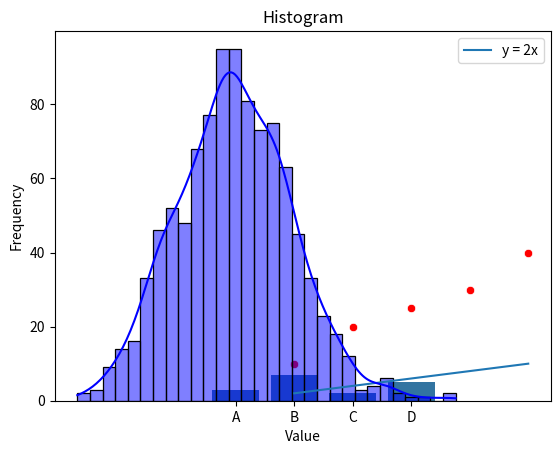

This chart was generated by the following Python code:
import seaborn as sns
import matplotlib.pyplot as plt
import numpy as np
import pandas as pd

# 1. **Line Plot**
def line_plot():
    x = np.arange(1, 6)
    y = np.array([2, 4, 6, 8, 10])
    df = pd.DataFrame({'x': x, 'y': y})
    sns.lineplot(x='x', y='y', data=df, label="y = 2x")
    plt.title("Basic Line Plot")
    plt.xlabel("X-axis")
    plt.ylabel("Y-axis")
    plt.legend()
    plt.show()

# 2. **Bar Plot**
def bar_plot():
    categories = ['A', 'B', 'C', 'D']
    values = [3, 7, 2, 5]
    df = pd.DataFrame({'categories': categories, 'values': values})
    
    sns.barplot(x='categories', y='values', data=df)
    plt.title("Bar Plot")
    plt.xlabel("Categories")
    plt.ylabel("Values")
    plt.show()

# 3. **Scatter Plot**
def scatter_plot():
    x = np.array([1, 2, 3, 4, 5])
    y = np.array([10, 20, 25, 30, 40])
    df = pd.DataFrame({'x': x, 'y': y})
    
    sns.scatterplot(x='x', y='y', data=df, color='red')
    plt.title("Scatter Plot")
    plt.xlabel("X-axis")
    plt.ylabel("Y-axis")
    plt.show()

# 4. **Histogram**
def histogram_plot():
    data = np.random.randn(1000)
    df = pd.DataFrame({'data': data})
    
    sns.histplot(df['data'], kde=True, bins=30, color='blue')
    plt.title("Histogram")
    plt.xlabel("Value")
    plt.ylabel("Frequency")
    plt.show()



line_plot()
bar_plot()
scatter_plot()
histogram_plot()
